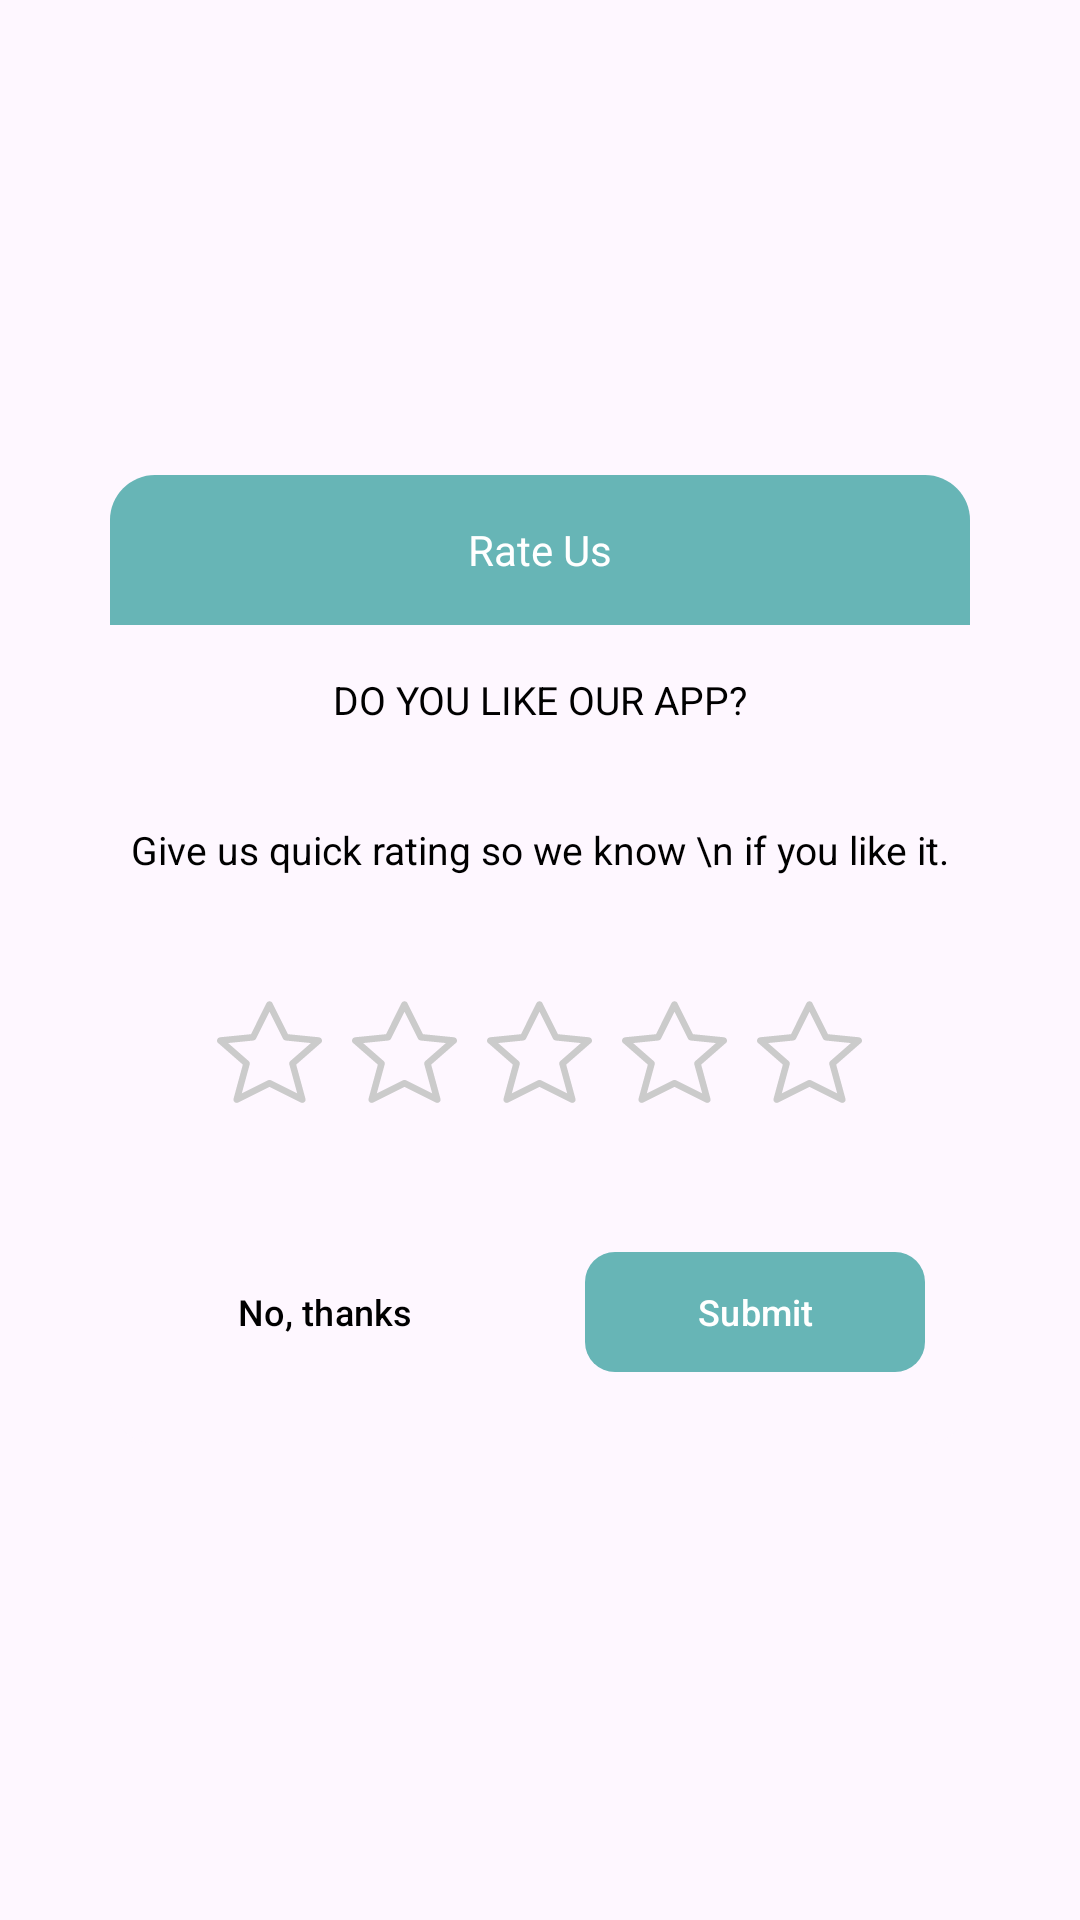

The Android layout XML behind this screen, and the referenced resources:
<!-- AndroidManifest.xml: application theme Theme.SurahYaseen -->
<!-- res/layout/rate_us_dialog.xml -->
<?xml version="1.0" encoding="utf-8"?>
<RelativeLayout xmlns:android="http://schemas.android.com/apk/res/android"
    xmlns:app="http://schemas.android.com/apk/res-auto"
    android:layout_width="match_parent"
    android:layout_height="match_parent">

    <com.google.android.material.card.MaterialCardView
        android:layout_width="300dp"
        android:layout_height="wrap_content"
        android:layout_centerInParent="true"
        app:cardCornerRadius="15dp"
        app:cardUseCompatPadding="true"
        app:strokeWidth="0dp">


        <LinearLayout
            android:layout_width="match_parent"
            android:layout_height="match_parent"
            android:orientation="vertical"
            android:weightSum="3">

            <TextView
                android:layout_width="match_parent"
                android:layout_height="50dp"
                android:layout_gravity="center"
                android:layout_weight="1"
                android:background="@color/baseColor"
                android:gravity="center"
                android:text="Rate Us"
                android:textColor="@color/white"
                android:textSize="14sp" />

            <TextView
                android:layout_width="match_parent"
                android:layout_height="50dp"
                android:layout_gravity="center"
                android:layout_weight="1"
                android:gravity="center"
                android:text="Do you like our app?"
                android:textAllCaps="true"
                android:textColor="@color/black"
                android:textSize="13sp" />

            <TextView
                android:layout_width="match_parent"
                android:layout_height="50dp"
                android:layout_gravity="center"
                android:layout_weight="1"
                android:gravity="center"
                android:lineHeight="25dp"
                android:text="Give us quick rating so we know \n if you like it."
                android:textColor="@color/black"
                android:textSize="13sp" />

            <LinearLayout
                android:layout_width="match_parent"
                android:layout_height="wrap_content"
                android:layout_gravity="center"
                android:layout_marginVertical="15dp"
                android:gravity="center">

                <ImageView
                    android:id="@+id/img1"
                    android:layout_width="35dp"
                    android:layout_height="35dp"
                    android:layout_gravity="top|center_horizontal"
                    android:layout_marginVertical="10dp"
                    android:layout_marginTop="20dp"
                    android:src="@drawable/star_action" />

                <ImageView
                    android:id="@+id/img2"
                    android:layout_width="35dp"
                    android:layout_height="35dp"
                    android:layout_gravity="top|center_horizontal"
                    android:layout_marginVertical="10dp"
                    android:layout_marginStart="10dp"
                    android:src="@drawable/star_action" />

                <ImageView
                    android:id="@+id/img3"
                    android:layout_width="35dp"
                    android:layout_height="35dp"
                    android:layout_gravity="top|center_horizontal"
                    android:layout_marginVertical="10dp"
                    android:layout_marginStart="10dp"
                    android:src="@drawable/star_action" />

                <ImageView
                    android:id="@+id/img4"
                    android:layout_width="35dp"
                    android:layout_height="35dp"
                    android:layout_gravity="top|center_horizontal"
                    android:layout_marginVertical="10dp"
                    android:layout_marginStart="10dp"
                    android:src="@drawable/star_action" />

                <ImageView
                    android:id="@+id/img5"
                    android:layout_width="35dp"
                    android:layout_height="35dp"
                    android:layout_gravity="top|center_horizontal"
                    android:layout_marginVertical="10dp"
                    android:layout_marginStart="10dp"
                    android:src="@drawable/star_action" />
            </LinearLayout>


            <LinearLayout
                android:layout_width="match_parent"
                android:layout_height="wrap_content"
                android:layout_marginVertical="20dp"
                android:weightSum="2">

                <com.google.android.material.button.MaterialButton
                    android:id="@+id/no"
                    android:layout_width="0dp"
                    android:layout_height="wrap_content"
                    android:layout_marginHorizontal="15dp"
                    android:layout_weight="1"
                    android:text="No, thanks"
                    android:background="@android:color/transparent"
                    android:textColor="@color/black"
                    android:textSize="12sp"
                    app:cornerRadius="10dp"/>

                <com.google.android.material.button.MaterialButton
                    android:id="@+id/yes"
                    android:layout_width="0dp"
                    android:layout_height="wrap_content"
                    android:layout_marginHorizontal="15dp"
                    android:layout_weight="1"
                    app:backgroundTint="@color/baseColor"
                    android:text="Submit"
                    android:textColor="@color/white"
                    android:textSize="12sp"
                    app:cornerRadius="10dp" />
            </LinearLayout>
        </LinearLayout>
    </com.google.android.material.card.MaterialCardView>

</RelativeLayout>
<!-- resources referenced by this layout -->
<resources>
  <color name="baseColor">#67B5B6</color>
  <color name="black">#FF000000</color>
  <color name="white">#FFFFFFFF</color>
  <!-- drawable star_action (drawable) -->
  <?xml version="1.0" encoding="utf-8"?>
  <selector xmlns:android="http://schemas.android.com/apk/res/android">
      <item android:drawable="@drawable/star_ic_activated" android:state_activated="true" />
      <item android:drawable="@drawable/star_ic" android:state_activated="false" />
  </selector>
  <style name="Theme.SurahYaseen" parent="Base.Theme.SurahYaseen" />
  <!-- drawable star_ic_activated (drawable) -->
  <vector xmlns:android="http://schemas.android.com/apk/res/android"
      android:width="35dp"
      android:height="35dp"
      android:viewportWidth="512"
      android:viewportHeight="512">
    <path
        android:pathData="M512,197.65 L326,185.65 255.8,9.55l-70.2,176.1L0,197.65 142.4,318.85l-46.8,183.6L255.8,401.05 416,502.45l-46.8,-183.6L512,197.65z"
        android:fillColor="#ffd400"/>
    <path
        android:pathData="m369.2,318.85 l46.8,183.6 -160.2,-101.4V9.55l70.2,176.1 186,12z"
        android:fillColor="#fdbf00"/>
  </vector>
  <!-- drawable star_ic (drawable) -->
  <vector xmlns:android="http://schemas.android.com/apk/res/android"
      android:width="35dp"
      android:height="35dp"
      android:viewportWidth="128"
      android:viewportHeight="128">
    <path
        android:pathData="M104,125.43a4,4 0,0 1,-1.79 -0.42L64,105.9 25.79,125.01c-1.4,0.71 -3.1,0.52 -4.32,-0.48s-1.74,-2.63 -1.32,-4.15l11.34,-41.59L1.37,52.44a4,4 0,0 1,2.24 -6.99l37.81,-3.78L60.42,3.64c1.36,-2.71 5.8,-2.71 7.16,0l19.01,38.03 37.81,3.78a4,4 0,0 1,2.24 6.99L96.52,78.79l11.34,41.59a4,4 0,0 1,-3.86 5.05zM64,97.43c0.61,0 1.23,0.14 1.79,0.42l32,16 -9.65,-35.37a4,4 0,0 1,1.23 -4.06l25.06,-21.93 -30.82,-3.08a4.01,4.01 0,0 1,-3.18 -2.19L64,14.38 47.58,47.22a4,4 0,0 1,-3.18 2.19l-30.82,3.08 25.06,21.93a4,4 0,0 1,1.23 4.06l-9.65,35.37 32,-16A3.98,3.98 0,0 1,64 97.43z"
        android:fillColor="#cbcbcb"/>
  </vector>
  <style name="Base.Theme.SurahYaseen" parent="Theme.Material3.DayNight.NoActionBar">
          
          
          <item name="android:statusBarColor">#BE65B4B5</item>
      </style>
</resources>
